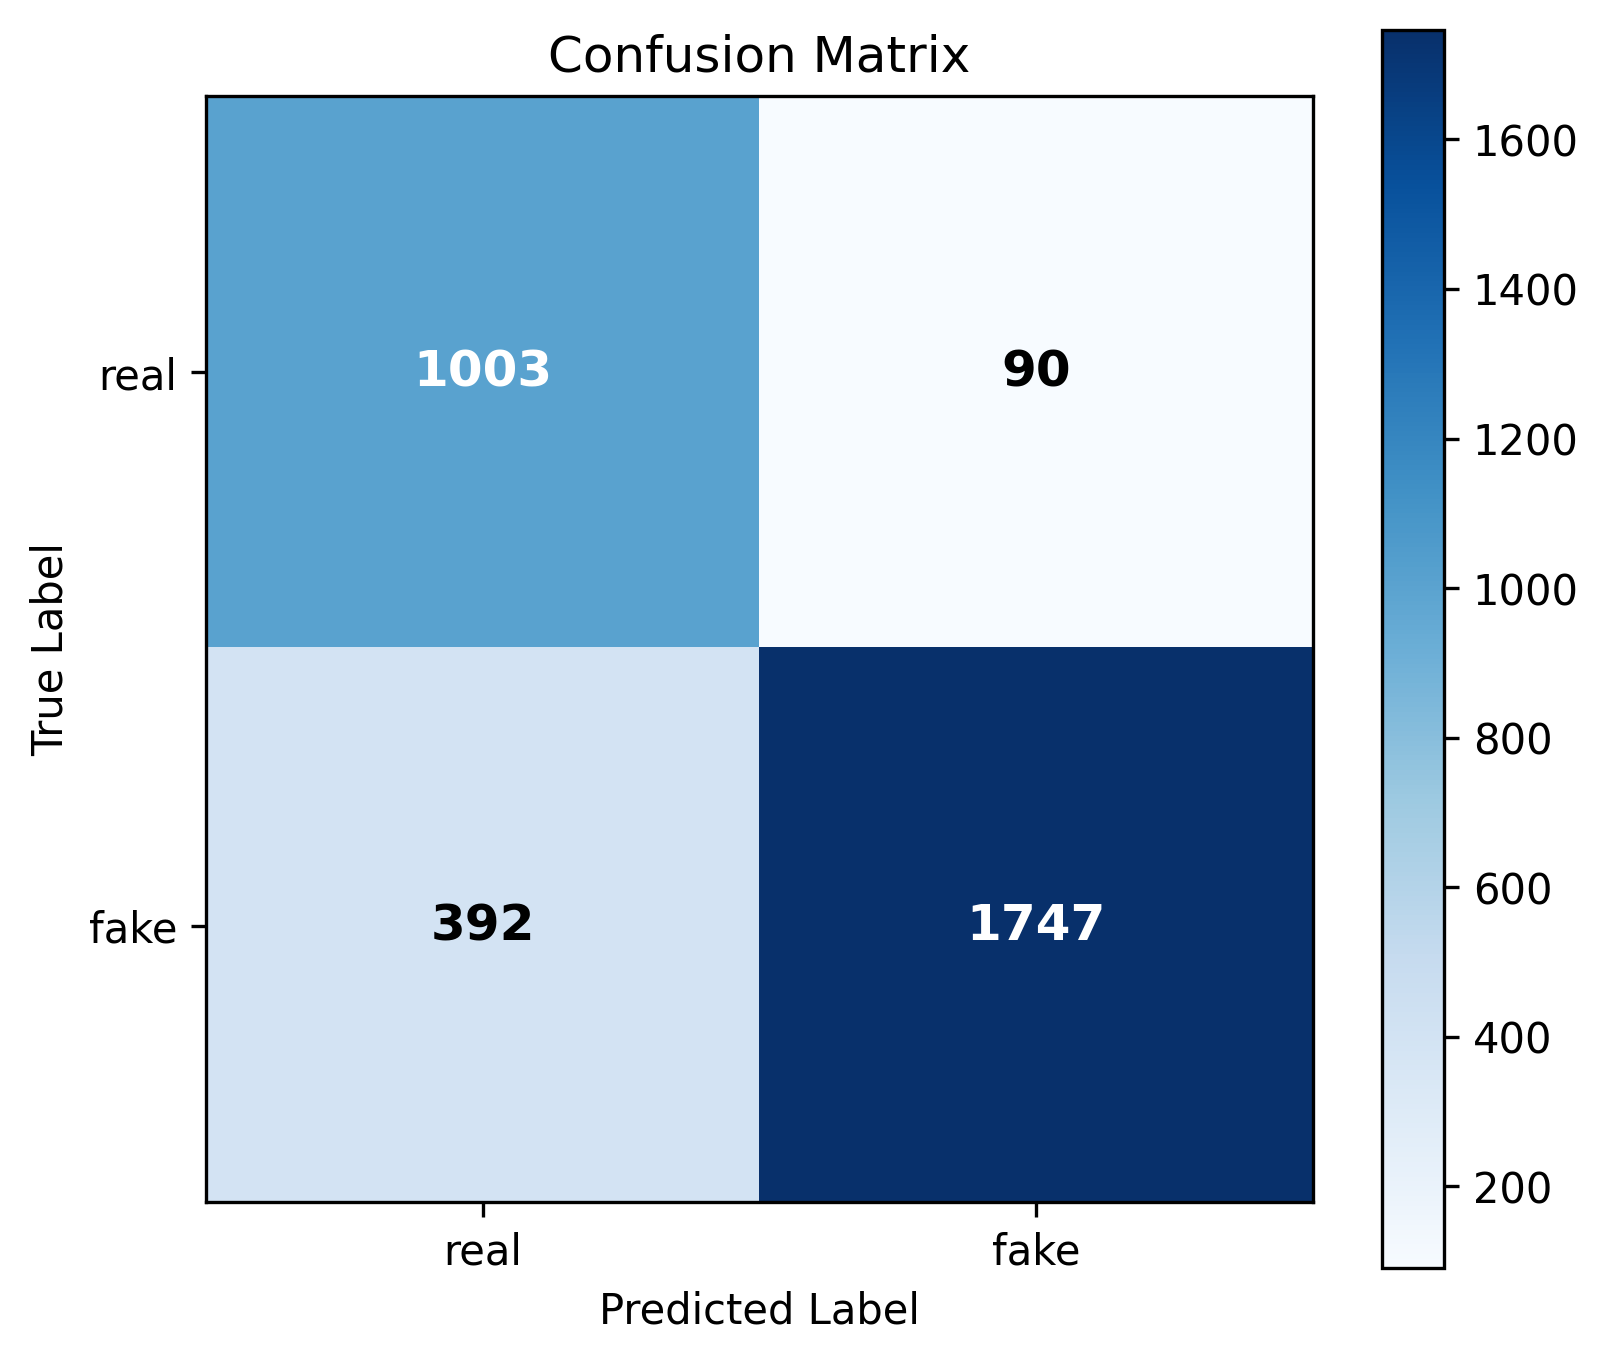

Data behind this chart, as committed beside it:
, pred_real, pred_fake
actual_real, 1003, 90
actual_fake, 392, 1747
